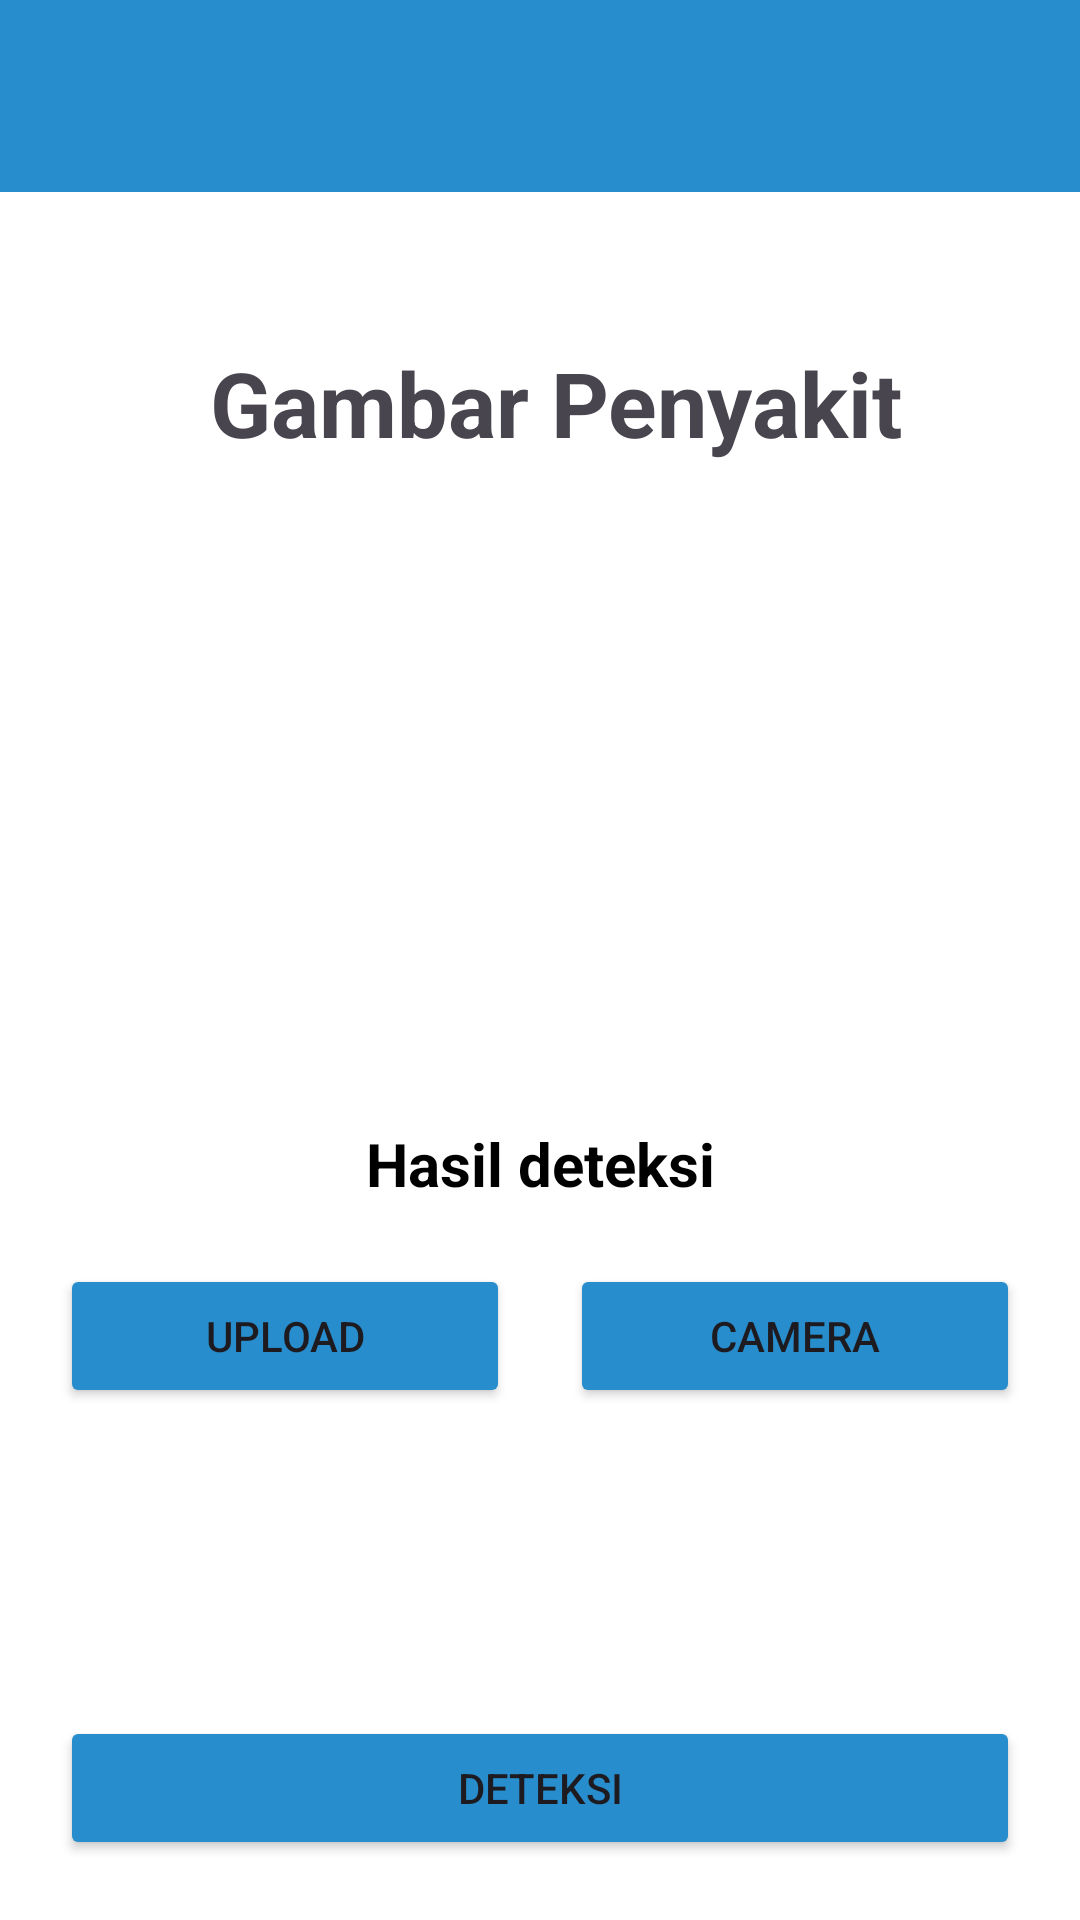

The Android layout XML behind this screen, and the referenced resources:
<!-- AndroidManifest.xml: application theme Theme.Skinlytic -->
<!-- res/layout/fragment_deteksi.xml -->
<?xml version="1.0" encoding="utf-8"?>
<androidx.constraintlayout.widget.ConstraintLayout
    xmlns:android="http://schemas.android.com/apk/res/android"
    xmlns:tools="http://schemas.android.com/tools"
    android:layout_width="match_parent"
    android:layout_height="match_parent"
    android:background="@color/white"
    xmlns:app="http://schemas.android.com/apk/res-auto"
    tools:context=".Deteksi.FragmentDeteksi">

    <androidx.appcompat.widget.Toolbar
        android:id="@+id/toolbar"
        android:layout_width="match_parent"
        android:layout_height="wrap_content"
        android:background="@color/blue"
        app:titleTextColor="@color/white"
        app:navigationIconTint="@color/white"
        android:fontFamily="@font/poppins_semibold"
        android:theme="@style/CardView.Light"
        app:layout_constraintTop_toTopOf="parent" />

    <TextView
        android:id="@+id/title"
        android:layout_width="wrap_content"
        android:layout_height="wrap_content"
        android:layout_marginStart="10dp"
        android:layout_marginTop="50dp"
        android:text="Gambar Penyakit"
        android:textAlignment="center"
        android:textSize="30dp"
        android:textStyle="bold"
        app:layout_constraintEnd_toEndOf="parent"
        app:layout_constraintStart_toStartOf="parent"
        app:layout_constraintTop_toBottomOf="@+id/toolbar" />

    <ImageView
        android:id="@+id/imageView"
        android:layout_width="350dp"
        android:layout_height="200dp"
        android:layout_marginTop="10dp"
        app:layout_constraintEnd_toEndOf="parent"
        app:layout_constraintStart_toStartOf="parent"
        app:layout_constraintTop_toBottomOf="@+id/title"
        app:srcCompat="@drawable/ic_image" />

    
    <TextView
        android:id="@+id/tvHasilDeteksi"
        android:layout_width="wrap_content"
        android:layout_height="wrap_content"
        android:text="Hasil deteksi"
        android:textSize="20dp"
        android:textColor="@color/black"
        android:textStyle="bold"
        android:layout_marginTop="10dp"
        app:layout_constraintTop_toBottomOf="@id/imageView"
        app:layout_constraintStart_toStartOf="@id/imageView"
        app:layout_constraintEnd_toEndOf="@id/imageView"
        android:gravity="center" />

    <Button
        android:id="@+id/btnupload"
        android:layout_width="150dp"
        android:layout_height="wrap_content"
        android:text="Upload"
        android:layout_marginTop="20dp"
        android:layout_marginStart="20dp"
        android:backgroundTint="@color/blue"
        app:layout_constraintStart_toStartOf="parent"
        app:layout_constraintTop_toBottomOf="@id/tvHasilDeteksi" />

    <Button
        android:id="@+id/btncamera"
        android:layout_width="150dp"
        android:layout_height="wrap_content"
        android:layout_marginTop="20dp"
        android:backgroundTint="@color/blue"
        android:text="Camera"
        app:layout_constraintEnd_toEndOf="parent"
        app:layout_constraintStart_toEndOf="@+id/btnupload"
        app:layout_constraintTop_toBottomOf="@id/tvHasilDeteksi" />

    <Button
        android:id="@+id/btndeteksi"
        android:layout_width="match_parent"
        android:layout_height="wrap_content"
        android:layout_marginStart="20dp"
        android:layout_marginEnd="20dp"
        android:layout_marginBottom="20dp"
        android:backgroundTint="@color/blue"
        android:text="Deteksi"
        app:layout_constraintBottom_toBottomOf="parent"
        app:layout_constraintEnd_toEndOf="parent"
        app:layout_constraintHorizontal_bias="0.0"
        app:layout_constraintStart_toStartOf="parent"
        app:layout_constraintTop_toBottomOf="@id/btnupload"
        app:layout_constraintVertical_bias="1.0" />

</androidx.constraintlayout.widget.ConstraintLayout>
<!-- resources referenced by this layout -->
<resources>
  <color name="black">#FF000000</color>
  <color name="blue">#278DCC</color>
  <color name="white">#FFFFFFFF</color>
  <style name="Theme.Skinlytic" parent="Base.Theme.Skinlytic" />
  <style name="Base.Theme.Skinlytic" parent="Theme.Material3.DayNight.NoActionBar">
          
          
      </style>
</resources>
